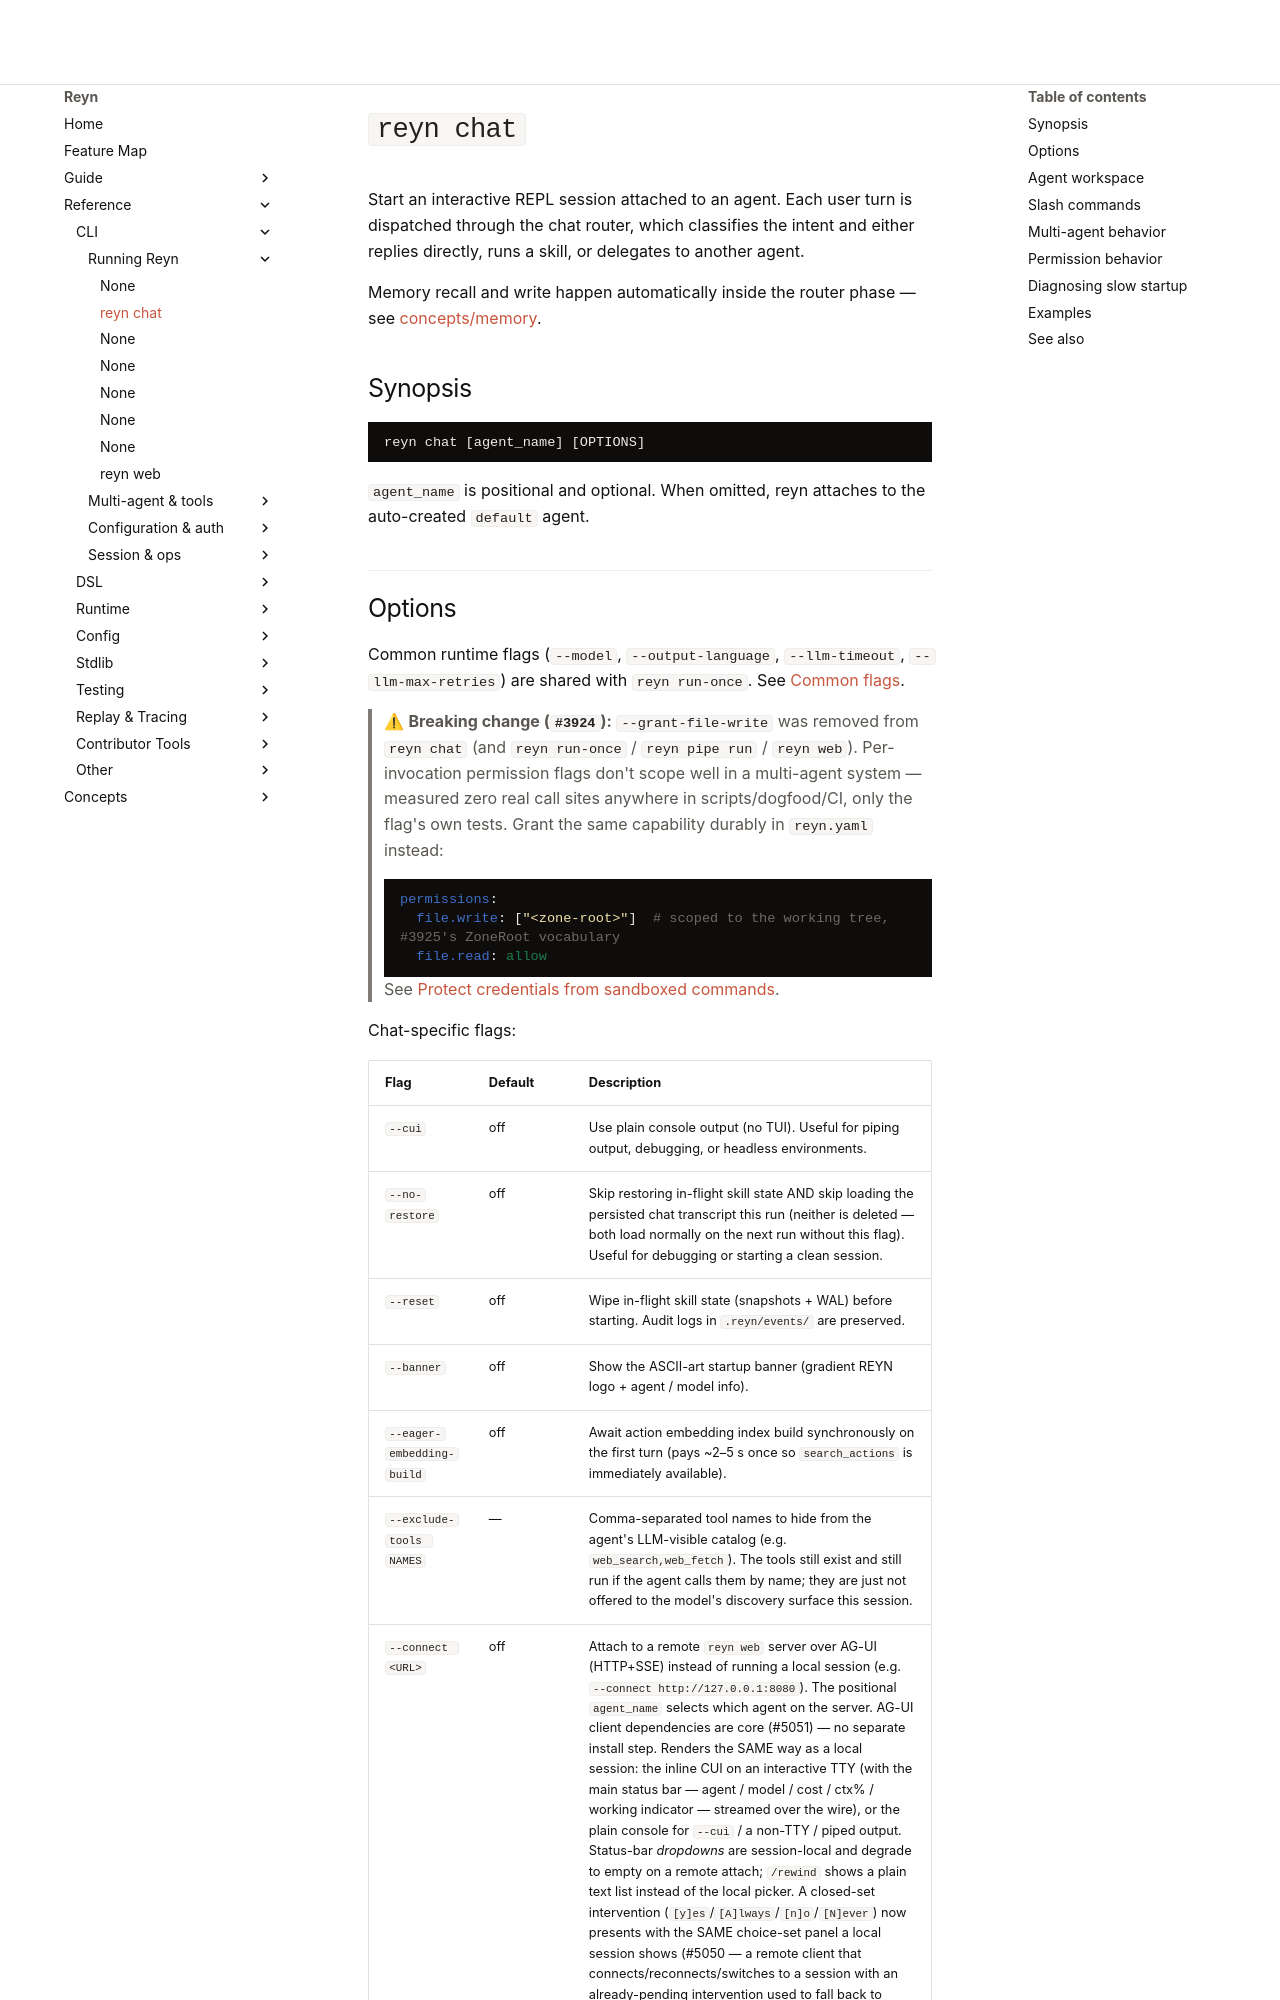

repository: tya5/reyn · page: reference/cli/chat/index.html · generator: mkdocs

---
type: reference
topic: cli
audience: [human, agent]
applies_to: [reyn chat]
---

# `reyn chat`

Start an interactive REPL session attached to an agent. Each user turn is dispatched through the chat router, which classifies the intent and either replies directly, runs a skill, or delegates to another agent.

Memory recall and write happen automatically inside the router phase — see [concepts/memory](../../concepts/data-retrieval/memory.md).

## Synopsis

```
reyn chat [agent_name] [OPTIONS]
```

`agent_name` is positional and optional. When omitted, reyn attaches to the auto-created `default` agent.
